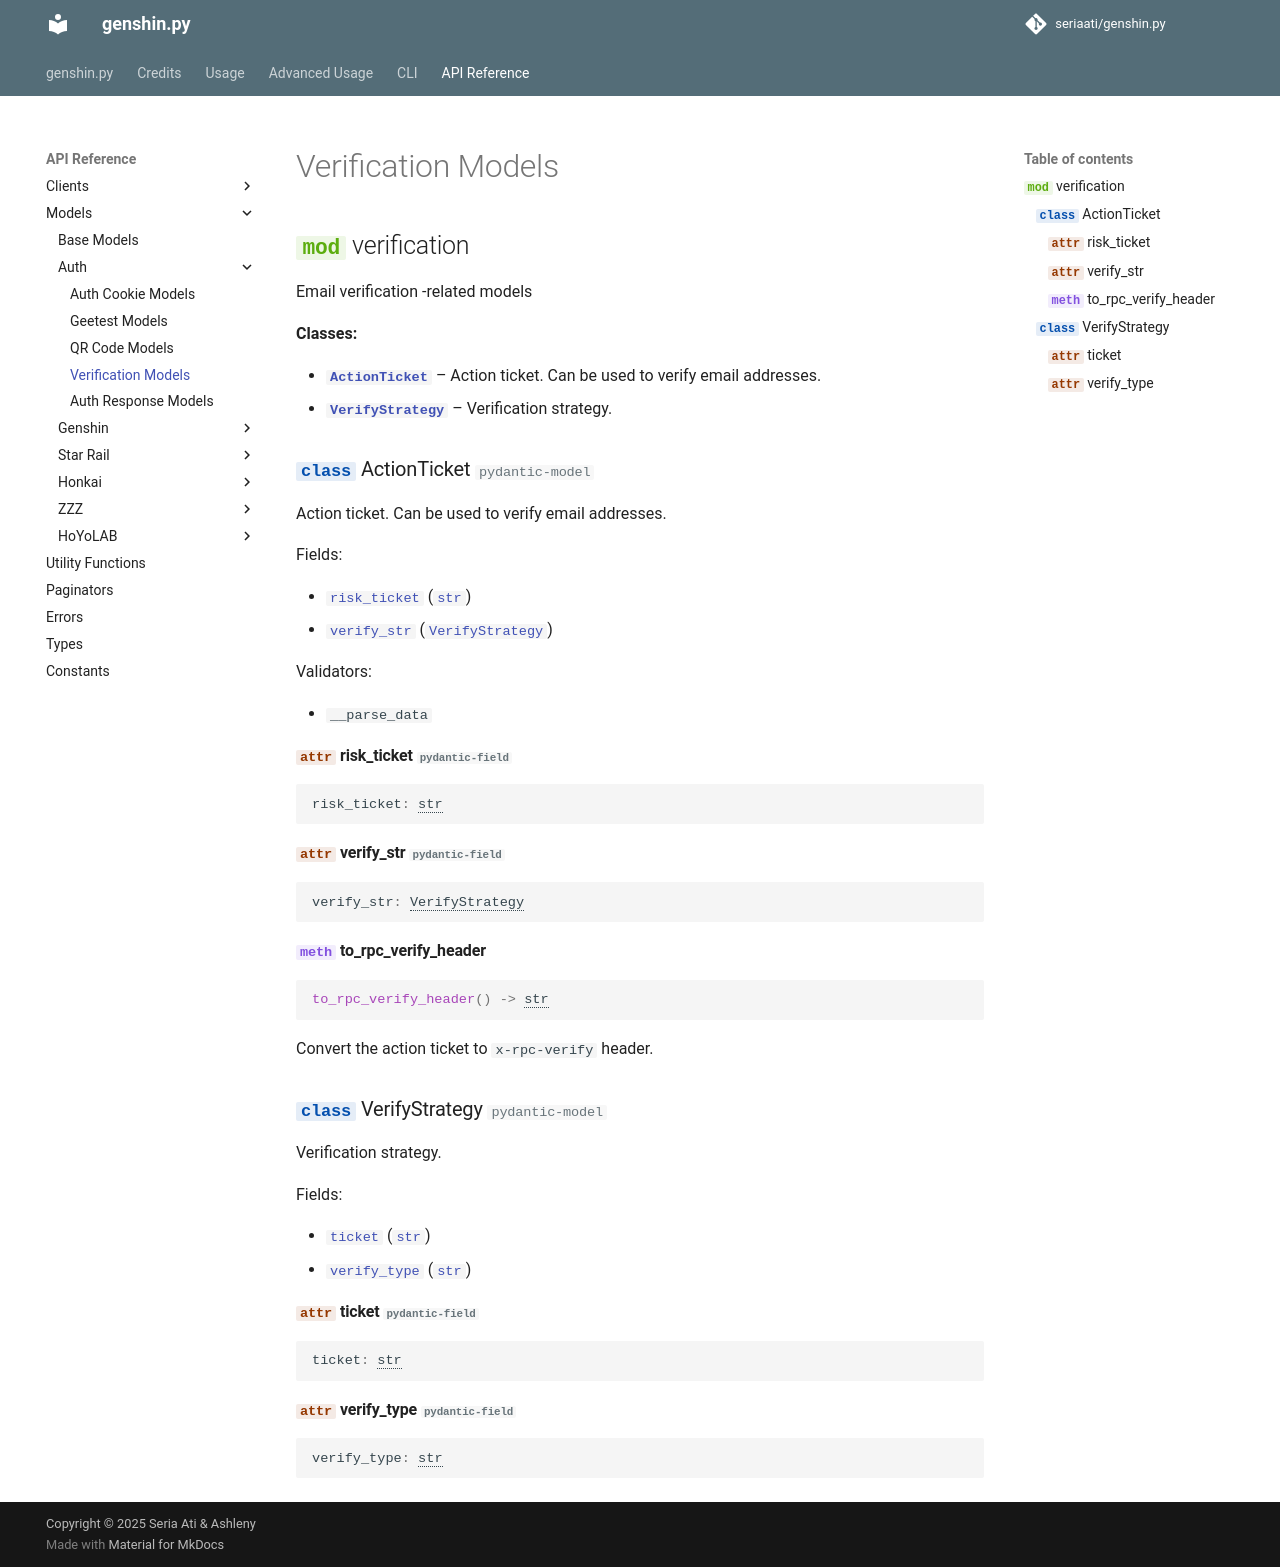

repository: FuriaPaladins/genshin.py · page: reference/models/auth/verification/index.html · generator: mkdocs

# Verification Models

::: genshin.models.auth.verification
